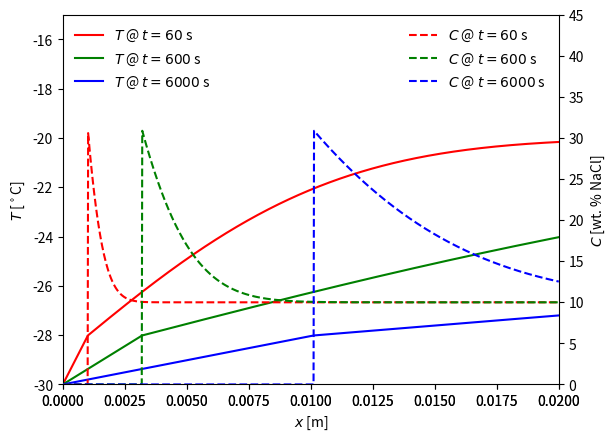

Write the Python code that produced this figure.
""" This module solves the analytical 1D Stefan problem for binary alloy solidification. """
import numpy
import scipy
import scipy.special
import scipy.optimize
import matplotlib.pyplot as plt


def solve(k, rho, C_p, L, T_m, T_B, T_inf, D, C_0, T_E, C_E):
    """ Solves 1D binary alloy solidification for the given parameters.
    This solves equations 2.8, 2.14, 4.6-4.12, 4.14 from the 
    "Solidification of Fluids" chapter in
       @misc{batchelor2000perspectives,
       title={Perspectives in Fluid Dynamics},
[redacted]
       year={2000},
       publisher={Cambridge University Press Cambridge}
    
    
    Parameters
    ----------
    k
        thermal conductivity
    rho
        density
    C_p
        specific heat capacity
    L
        latent heat
    T_m
        melting temperature
    T_B
        cooled boundary temperature
    T_inf
        farfield temperature
    D
        mass diffusivity
    C_0
        initial/farfield concentration
    T_E
        eutectic temperature
    C_E
        eutectic concentration
        
    Returns
    -------
    C
        concentration function def C(t, z)
    T
        temperature function def T(t, z)
    h
        PCI position function def h(t)
    T_i
        the interfacial temperature
    C_i
        the interfacial concentration
    """
    pi, sqrt, exp = numpy.pi, numpy.sqrt, numpy.exp
    
    erf, erfc = scipy.special.erf, scipy.special.erfc
    
    
    kappa = k/(rho*C_p)  # thermal diffusivity
    
    Le = kappa/D  # Lewis number
    
    epsilon = 1./sqrt(Le)  # Worster uses this in place of the Lewis number
    
    m = (T_m - T_E)/C_E  # Slope of ideal liquidius curve, Figure 5
    
    
    def G(_lambda):

        return sqrt(pi)*_lambda*exp(_lambda**2)*erf(_lambda)  # Eq 2.8
    
    def F(_lambda):

        return sqrt(pi)*_lambda*exp(_lambda**2)*erfc(_lambda)  # Eq 2.14
    
    def Equation4p12ab(_lambda):

        return (T_m + m*C_0/(F(_lambda) - 1.) - T_B)/G(epsilon*_lambda) - \
        (T_inf - T_m - m*C_0/(F(_lambda) - 1.))/F(epsilon*_lambda) - L/C_p
        # Equation 4.12b sub 4.6 sub 4.12a
    
    _lambda = scipy.optimize.fsolve(Equation4p12ab, 0.1)
    
    C_i = -C_0/(F(_lambda) - 1.)  # Eq 4.12a
    
    def eta(t, z):
    
        return z/(2.*sqrt(D*t))  # Eq 4.11
    
    
    def h(t):
        
        return 2.*_lambda*sqrt(D*t)  # Eq 4.7, position of the PCI
    
    def T(t, z):
    
        TL = (eta(t,z) < _lambda)* \
            (T_B + (T_m - m*C_i - T_B)*erf(epsilon*eta(t, z))/erf(epsilon*_lambda))
            # Equation 4.8 sub 4.6
        
        TR = (eta(t,z) > _lambda)* \
            (T_inf + (T_m - m*C_i - T_inf)*erfc(epsilon*eta(t,z))/erfc(epsilon*_lambda))
            # Equation 4.9 sub 4.6
        
        return TL + TR
    
    def C(t, z):
        
        return (eta(t,z) > _lambda)*(C_0 + (C_i - C_0)*erfc(eta(t,z))/erfc(_lambda))  # Eq 4.10
        
    T_i = T_m - m*C_i  # Eq 4.6
    
    return C, T, h, T_i, C_i
    
    
def run_salt_water_example():
    """ Run a salt water solidification example. """

    
    # Set material properties for salt water.
    k = 2.3  # Thermal conductivity of the solid [W/(m*K)]
    
    rho = 920.  # Density [kg/m^3]
    
    C_p = 4200.  # Heat capacity of the liquid [W/(m*K)]
    
    L = 333700.  # Latent heat [J/kg]
    
    T_m = 0.  # Freezing temperature of pure water [deg C]
    
    T_E = -21.1  # Eutectic point temperature [deg C]
    
    C_E = 23.3  # Eutectic point concentration [wt. % NaCl]
    
    Le = 80.  # Lewis number
    
    
    # Set initial and boundary values for the example problem.
    T_B = -30.  # Cold wall temperature [deg C]
    
    T_inf = -20.  # Initial/farfield temperature [deg C]
    
    C_0 = 10  # Concentration [wt. % NaCl]
    
    
    # Compute derived material properties.
    kappa = k/(rho*C_p)
    
    D = kappa/Le
    
    
    # Get the analytical Stefan problem solution per (Worster 2000)
    C_fun, T_fun, h_fun, T_i, C_i = solve(k = k, rho = rho, C_p = C_p, L = L, T_m = T_m, 
        T_B = T_B, T_inf = T_inf, D = D, C_0 = C_0, T_E = T_E, C_E = C_E)
    
    
    # Evaluate the solution at some discrete times and discrete points
    L = 0.02
    
    resolution = 1000
    
    times_to_plot = (60, 600, 6000)  # [s]
    
    colors = ("r", "g", "b")
    
    
    assert(len(times_to_plot) == len(colors))
    
    
    z = numpy.linspace(0., L, resolution)
    
    
    fig = plt.figure()
    
    
    Tax = fig.add_subplot(111)
    
    plt.xlabel("$x$ [m]")
    
    plt.ylabel("$T$ [$^\circ$C]")
    
    plt.ylim([T_B, -15.])
    
    
    Cax = fig.add_subplot(111, sharex=Tax, frameon=False)
    
    Cax.yaxis.tick_right()
    
    Cax.yaxis.set_label_position("right")
    
    plt.ylabel("$C$ [wt. % NaCl]")
    
    plt.ylim([0., 45.])
    
    
    T_legend_strings = []
    
    C_legend_strings = []
    
    
    for t, color in zip(times_to_plot, colors):

        h = h_fun(t)
        
        C = C_fun(t, z)
        
        T = T_fun(t, z)
        
        Tax.plot(z, T, color + "-")
        
        T_legend_strings.append("$T$ @ $t = " + str(t) + "$ s")
        
        Cax.plot(z, C, color + "--")
        
        C_legend_strings.append("$C$ @ $t = " + str(t) + "$ s")
        
    plt.xlim([0., L])    
    
    Tax.legend(T_legend_strings, loc = "upper left", framealpha = 0.)
    
    Cax.legend(C_legend_strings, loc = "upper right", framealpha = 0.)
    
    plt.savefig("salt_water_solidification.png")
    
    
if __name__ == "__main__":

    run_salt_water_example()
    